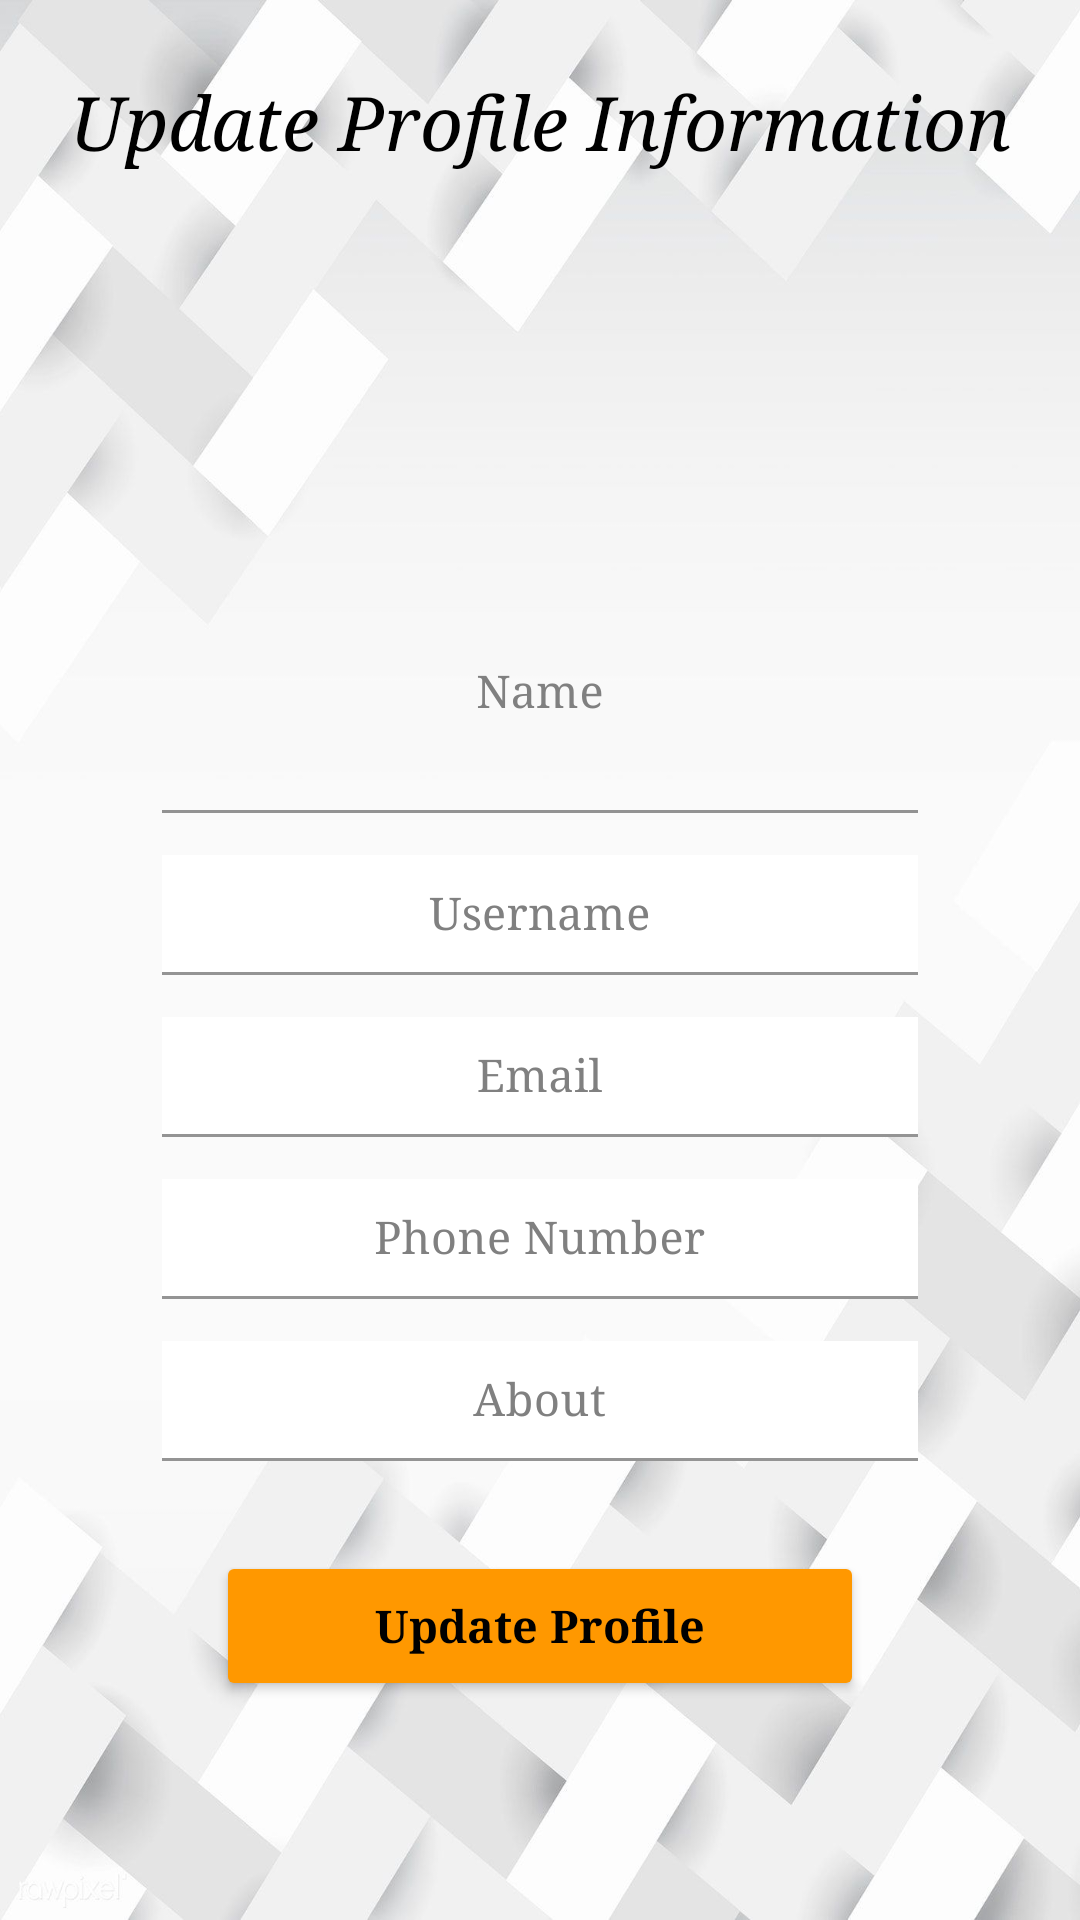

Android layout source for this screen:
<!-- AndroidManifest.xml: application theme Theme.NewCADViewerApp -->
<!-- res/layout/edit_profile_layout.xml -->
<?xml version="1.0" encoding="utf-8"?>
<androidx.constraintlayout.widget.ConstraintLayout xmlns:android="http://schemas.android.com/apk/res/android"
    xmlns:app="http://schemas.android.com/apk/res-auto"
    xmlns:tools="http://schemas.android.com/tools"
    android:layout_width="match_parent"
    android:layout_height="match_parent"

    android:background="@drawable/background">

    <TextView
        android:id="@+id/tv_heading"
        android:layout_width="wrap_content"
        android:layout_height="wrap_content"
        android:fontFamily="serif"
        android:text="@string/update_profile_information"
        android:textColor="#000"
        android:textSize="25sp"
        android:textStyle="italic"
        android:layout_marginTop="24dp"
        app:layout_constraintEnd_toEndOf="parent"
        app:layout_constraintStart_toStartOf="parent"
        app:layout_constraintTop_toTopOf="parent"
        app:layout_constraintBottom_toTopOf="@id/scrollView"
        />

    <ScrollView
        android:id="@id/scrollView"
        android:layout_width="match_parent"
        android:layout_height="wrap_content"
        app:layout_constraintTop_toBottomOf="@id/tv_heading"
        >

        <androidx.constraintlayout.widget.ConstraintLayout
            android:layout_width="match_parent"
            android:layout_height="wrap_content"
            android:focusable="true"
            android:focusableInTouchMode="true"
            >


            <com.google.android.material.textfield.TextInputLayout
                android:id="@+id/layout_image"
                android:layout_width="0dp"
                app:layout_constraintWidth_percent="0.7"
                android:layout_height="wrap_content"
                app:layout_constraintStart_toStartOf="parent"
                app:layout_constraintEnd_toEndOf="parent"
                android:layout_marginTop="20dp"
                android:textColorHint="#808080"
                app:layout_constraintTop_toTopOf="parent"
                >
                <ImageButton
                    android:id="@+id/image_editprofile"
                    android:background="@drawable/profilepicture"
                    android:layout_width="wrap_content"
                    android:layout_height="100dp"
                    tools:ignore="ContentDescription" />

            </com.google.android.material.textfield.TextInputLayout>

            <com.google.android.material.textfield.TextInputLayout
                android:id="@+id/layout_first_name"
                android:layout_width="0dp"
                app:layout_constraintWidth_percent="0.7"
                android:layout_height="wrap_content"
                app:layout_constraintStart_toStartOf="parent"
                app:layout_constraintEnd_toEndOf="parent"
                android:layout_marginTop="14dp"

                android:textColorHint="#808080"
                app:layout_constraintTop_toBottomOf="@+id/layout_image"
                >

                <EditText
                    android:id="@+id/et_first_name_edit_profile"
                    android:layout_width="match_parent"
                    android:layout_height="wrap_content"
                    android:autofillHints="name"
                    android:background="#00000000"
                    android:backgroundTint="@color/white"
                    android:fontFamily="serif"
                    android:gravity="center"
                    android:hint="@string/first_name_edit_profile"
                    android:inputType="textAutoComplete"
                    android:padding="30dp"
                    android:textColor="#000000"
                    android:textSize="15sp"
                    tools:ignore="SpeakableTextPresentCheck,SpeakableTextPresentCheck" />


            </com.google.android.material.textfield.TextInputLayout>
            <com.google.android.material.textfield.TextInputLayout
                android:id="@+id/layout_last_name"
                android:layout_width="0dp"
                app:layout_constraintWidth_percent="0.7"
                android:layout_height="wrap_content"
                app:layout_constraintStart_toStartOf="parent"
                app:layout_constraintEnd_toEndOf="parent"
                android:layout_marginTop="14dp"
                android:textColorHint="#808080"
                android:background="#fff"
                app:layout_constraintTop_toBottomOf="@+id/layout_first_name"
                >

                <EditText
                    android:id="@+id/et_last_name"
                    android:layout_width="match_parent"
                    android:layout_height="wrap_content"
                    android:autofillHints="username"

                    android:fontFamily="serif"
                    android:backgroundTint="@color/white"
                    android:gravity="center"
                    android:hint="@string/username_EditProfile"
                    android:inputType="textAutoComplete"
                    android:padding="10dp"
                    android:textColor="#000000"
                    android:textColorHint="#808080"
                    android:textSize="15sp"
                    tools:ignore="SpeakableTextPresentCheck,TouchTargetSizeCheck" />
            </com.google.android.material.textfield.TextInputLayout>

            <com.google.android.material.textfield.TextInputLayout
                android:id="@+id/layout_email"
                android:layout_width="0dp"
                app:layout_constraintWidth_percent="0.7"
                android:layout_height="wrap_content"
                app:layout_constraintStart_toStartOf="parent"
                app:layout_constraintEnd_toEndOf="parent"
                android:layout_marginTop="14dp"
                android:background="#fff"
                android:textColorHint="#808080"
                app:layout_constraintTop_toBottomOf="@+id/layout_last_name"
                >

                <EditText
                    android:id="@+id/et_email"
                    android:layout_width="match_parent"
                    android:layout_height="wrap_content"
                    android:autofillHints="emailAddress"
                    android:background="#00000000"
                    android:fontFamily="serif"
                    android:gravity="center"
                    android:hint="@string/email_ET"
                    android:inputType="textEmailAddress"
                    android:padding="10dp"
                    android:textColor="#000000"
                    android:textColorHint="#808080"
                    android:textSize="15sp"
                    tools:ignore="TouchTargetSizeCheck,TouchTargetSizeCheck,SpeakableTextPresentCheck,SpeakableTextPresentCheck" />

            </com.google.android.material.textfield.TextInputLayout>

            <com.google.android.material.textfield.TextInputLayout
                android:id="@+id/layout_contact_info"
                android:layout_width="0dp"
                android:layout_height="wrap_content"
                app:layout_constraintWidth_percent="0.7"
                app:layout_constraintStart_toStartOf="parent"
                app:layout_constraintEnd_toEndOf="parent"
                android:layout_marginTop="14dp"
                android:background="#fff"
                app:layout_constraintTop_toBottomOf="@+id/layout_email"
                android:textColorHint="#808080">

                <EditText
                    android:id="@+id/contact_info_et"
                    android:layout_width="match_parent"
                    android:layout_height="wrap_content"
                    android:autofillHints="phone"
                    android:background="#00000000"
                    android:fontFamily="serif"
                    android:gravity="center"
                    android:hint="@string/phone_number_editprof"
                    android:inputType="phone"
                    android:padding="10dp"
                    android:textColor="#000000"
                    android:textSize="15sp"
                    tools:ignore="TouchTargetSizeCheck,SpeakableTextPresentCheck,SpeakableTextPresentCheck" />


            </com.google.android.material.textfield.TextInputLayout>
            <com.google.android.material.textfield.TextInputLayout
                android:id="@+id/layout_des"
                android:layout_width="0dp"
                app:layout_constraintWidth_percent="0.7"
                android:layout_height="wrap_content"
                app:layout_constraintStart_toStartOf="parent"
                app:layout_constraintEnd_toEndOf="parent"
                android:layout_marginTop="14dp"

                android:textColorHint="#808080"
                app:layout_constraintTop_toBottomOf="@+id/layout_contact_info"
                >

                <EditText
                    android:id="@+id/et_des"
                    android:layout_width="match_parent"
                    android:layout_height="wrap_content"
                    android:autofillHints="username"
                    android:background="#fff"
                    android:fontFamily="serif"
                    android:gravity="center"
                    android:hint="@string/about_editprofile"
                    android:inputType="text"
                    android:padding="10dp"
                    android:textColor="#000000"
                    android:textColorHint="#808080"
                    android:textSize="15sp"
                    tools:ignore="SpeakableTextPresentCheck,TouchTargetSizeCheck,TouchTargetSizeCheck" />
            </com.google.android.material.textfield.TextInputLayout>


            <Button
                android:id="@+id/bt_register"
                android:layout_width="0dp"
                android:layout_height="50dp"
                app:layout_constraintTop_toBottomOf="@+id/layout_des"
                app:layout_constraintStart_toStartOf="parent"
                app:layout_constraintEnd_toEndOf="parent"
                android:text="@string/update_profile_btn"
                android:textColor="#000000"
                android:textSize="15sp"
                android:textStyle="bold"
                android:backgroundTint="#FF9800"
                android:textAllCaps="false"
                android:fontFamily="serif"
                android:layout_marginTop="30dp"
                app:layout_constraintWidth_percent="0.6"
                android:elevation="2dp"

                />





        </androidx.constraintlayout.widget.ConstraintLayout>
    </ScrollView>


</androidx.constraintlayout.widget.ConstraintLayout>
<!-- resources referenced by this layout -->
<resources>
  <color name="white">#FFFFFFFF</color>
  <!-- drawable background: jpg bitmap (drawable, 47253 bytes) -->
  <string name="about_editprofile">About</string>
  <string name="email_ET">Email</string>
  <string name="first_name_edit_profile">Name</string>
  <string name="phone_number_editprof">Phone Number</string>
  <string name="update_profile_btn">Update Profile</string>
  <string name="update_profile_information">Update Profile Information</string>
  <string name="username_EditProfile">Username</string>
  <style name="Theme.NewCADViewerApp" parent="Theme.MaterialComponents.DayNight.NoActionBar">
          
          <item name="colorPrimary">@color/purple_500</item>
          <item name="colorPrimaryVariant">@color/Yellow</item>
          <item name="colorOnPrimary">@color/white</item>
          
          <item name="colorSecondary">@color/teal_200</item>
          <item name="colorSecondaryVariant">@color/teal_700</item>
          <item name="colorOnSecondary">@color/black</item>
          
          <item name="android:statusBarColor" tools:targetApi="l">#868F29</item>
          
  
      </style>
  <color name="purple_500">#FF6200EE</color>
  <color name="Yellow">#FF9800</color>
  <color name="teal_200">#FF03DAC5</color>
  <color name="teal_700">#FF018786</color>
  <color name="black">#FF000000</color>
</resources>
